Labelled photos from "img_simulator", an image-classification folder in undo76/CarND-Capstone. The possible labels are: green light, none, red light, yellow light.

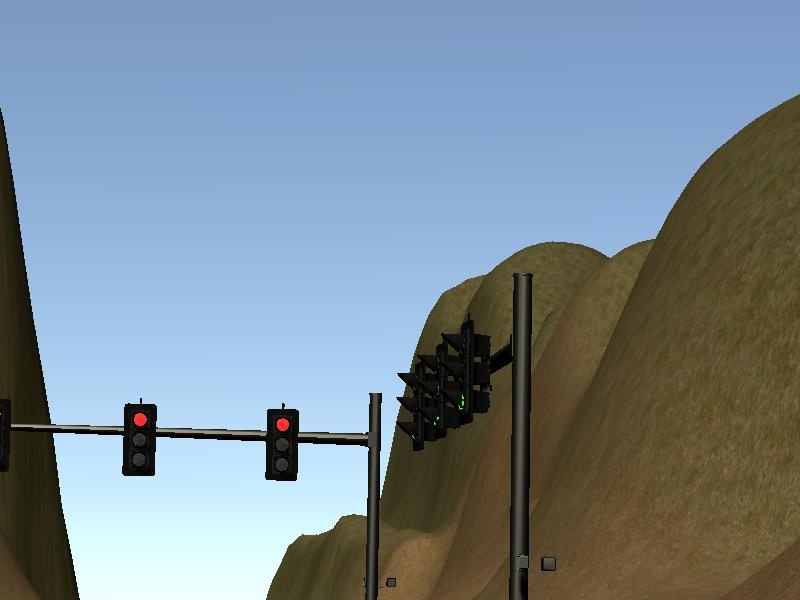
Label: red light

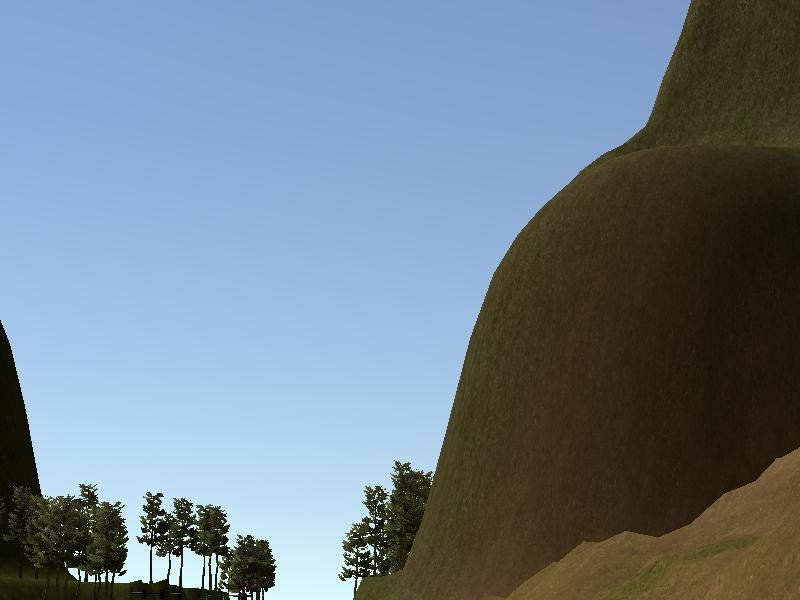
Label: none

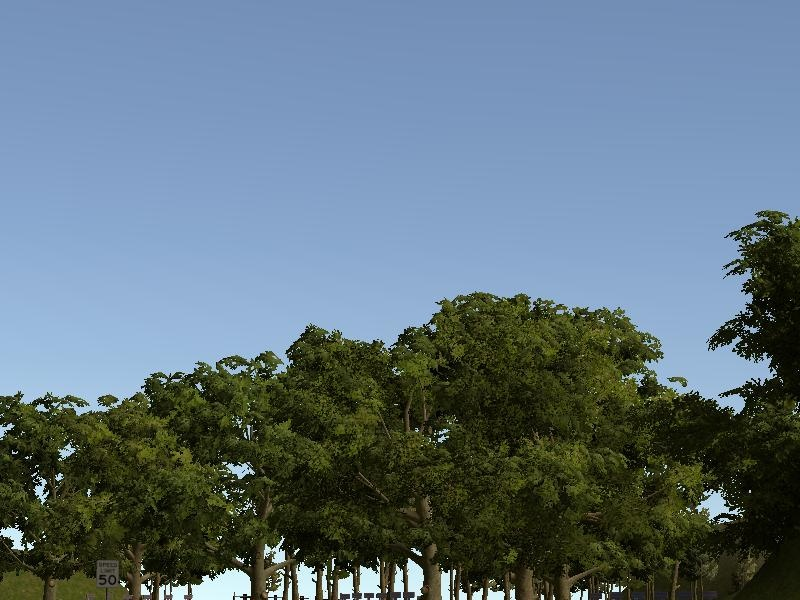
Label: none

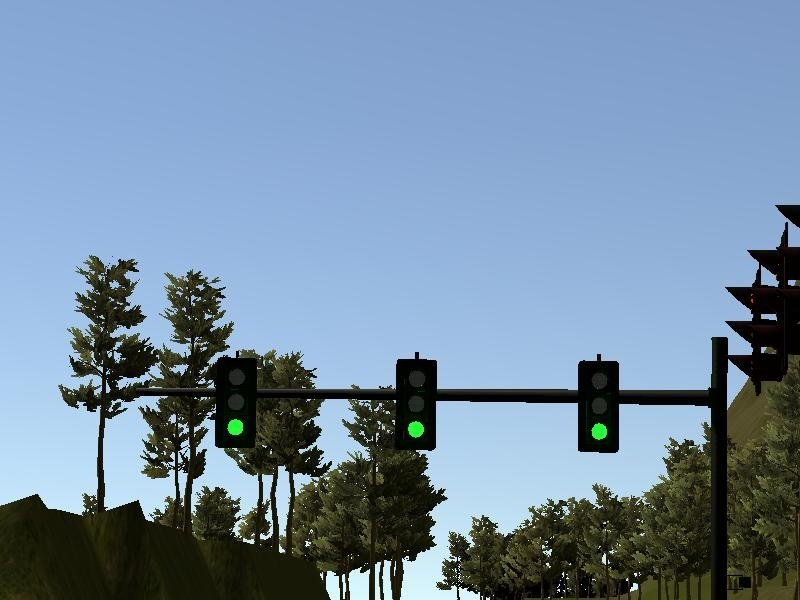
Label: green light

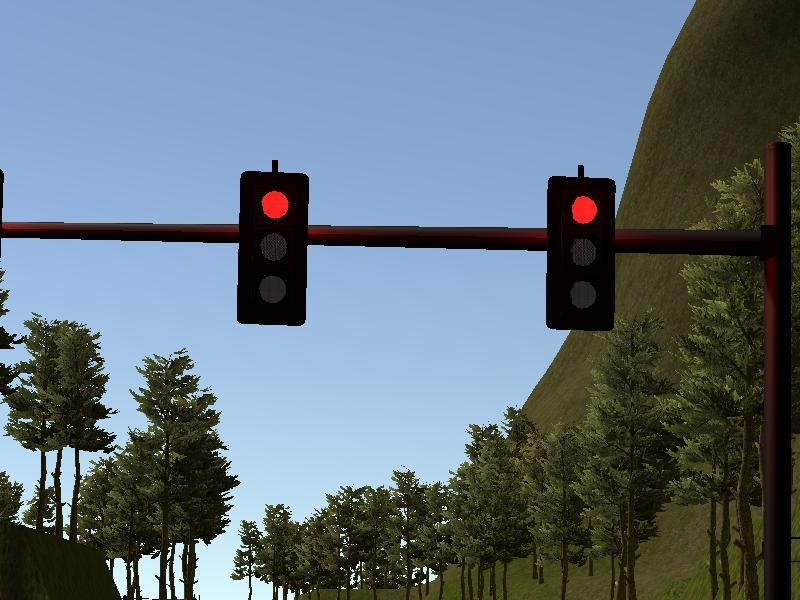
Label: red light

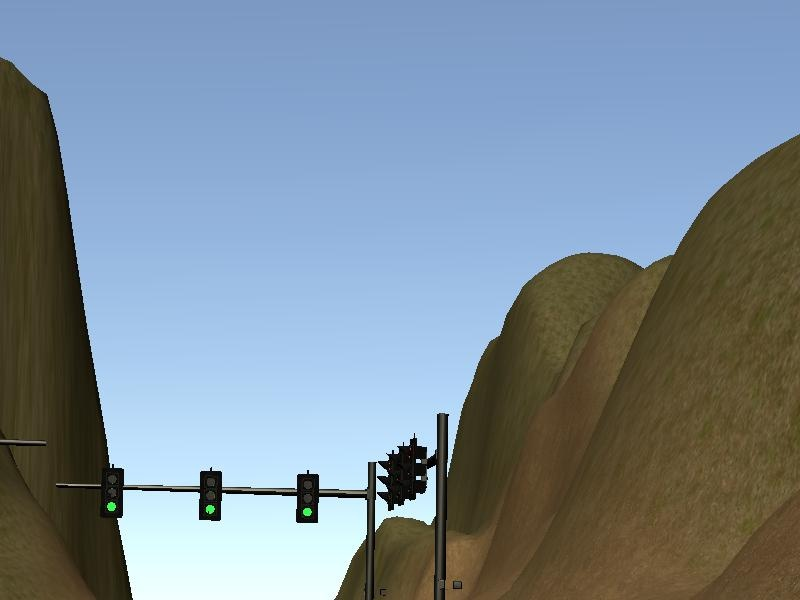
Label: green light
